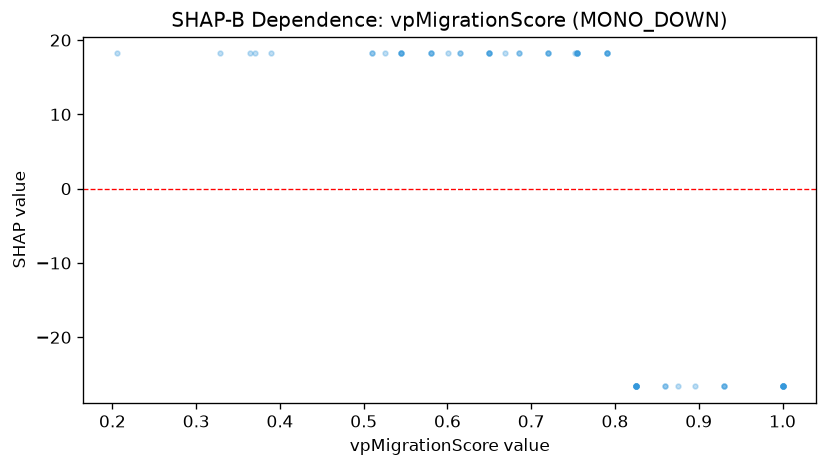

Source data for this figure (header and first rows):
feature_value, shap_value
0.825, -26.6
0.895, -26.6
1.0, -26.6
0.752, 18.2
0.58, 18.2
0.65, 18.2
0.93, -26.6
0.825, -26.6
0.72, 18.2
1.0, -26.6
0.825, -26.6
0.58, 18.2
0.93, -26.6
0.685, 18.2
0.825, -26.6
0.545, 18.2
0.755, 18.2
1.0, -26.6
0.825, -26.6
1.0, -26.6
0.825, -26.6
0.364, 18.2
0.615, 18.2
0.545, 18.2
0.755, 18.2
0.37, 18.2
0.79, 18.2
1.0, -26.6
0.755, 18.2
0.65, 18.2
0.72, 18.2
0.79, 18.2
0.545, 18.2
0.601, 18.2
0.86, -26.6
1.0, -26.6
0.755, 18.2
0.65, 18.2
0.93, -26.6
0.86, -26.6
0.79, 18.2
1.0, -26.6
0.615, 18.2
0.825, -26.6
0.669, 18.2
0.545, 18.2
0.205, 18.2
0.328, 18.2
0.72, 18.2
0.389, 18.2
0.825, -26.6
0.825, -26.6
0.825, -26.6
0.685, 18.2
0.875, -26.6
0.525, 18.2
0.79, 18.2
1.0, -26.6
1.0, -26.6
0.51, 18.2
... 4 more rows
